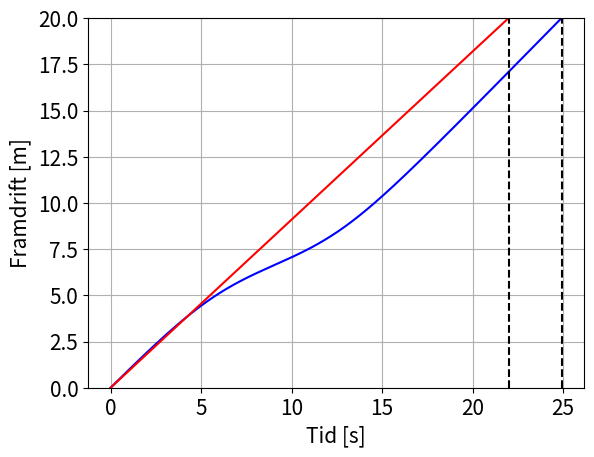
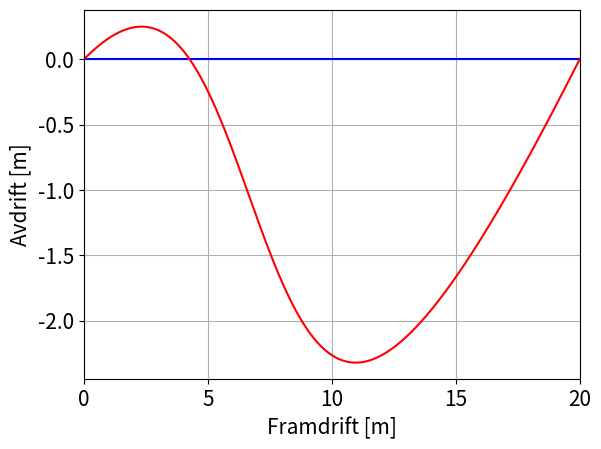

The script that saved these images, in order:
"""Dette skriptet estimerar kor lang tid det tar å krysse ei elv med variabel 
straum - med to ulike strategiar.
Strategi 1 går ut på å alltid kompensere for straumen ved å gjere 
y-komponenten av svømme-farten like stor som straument S(x).
Strategi 2 går ut på at vinkelen theta mellom farten v og x-aksen blir holdt 
fast heile svømmeturen. Vinkelen blir då bestemt av kravet om at ein ikkje 
skal ha noko netto avdrift i y-retning.

Skriptet reknar ut kor lang tid ein brukar med kvar av metodane. I tillegg 
plottar vi banen gjennom elva og framdrifta over elva plotta som funksjon av 
tid.
"""

# Bibliotek
import numpy as np
from matplotlib import pyplot as plt

# Fontstorleik i plotta
plt.rcParams.update({'font.size': 15})

# Input-variablar
D = 20          # Breidda
v = 1           # Svømme-fart
Smax = 0.9      # Maksimal straum
N = 500         # Antal punkt i diskretiseringa


# Funksjon for straum-profil
def S(x):
#    return Smax*np.exp(-(x-D/2)**4/5000)
    return Smax*16/(16+(x-D/3)**2)

# Funksjon som estimerar eit integral ved hjelp av trapes-metoden
def Trapes(x, y):
    L = len(x)                  # Antal punkt
    dx = x[1] - x[0]            # Delta x (antar uniformt grid)
    T = 0.5*dx*(y[0] + y[-1])   # Første og siste punkt
    for i in range(1,L-1):      # Summerar alle andre bidrag
        T = T + dx*y[i]         
    return T

# Tida det tar med strategi 1:
xVektor = np.linspace(0, D, N)
TidVektor = 1/np.sqrt(v**2 - S(xVektor)**2)
T1 = Trapes(xVektor, TidVektor)

# Skriv resultatet til skjerm
print(f'Med strategi 1 brukar vi {T1:.2f} s på å krysse elva')    

# Bestemmer vinkelen for strategi 2
Svektor = S(xVektor)
Int = Trapes(xVektor, Svektor)
theta = np.arcsin(Int/(v*D))
T2 = D**2/np.sqrt((v*D)**2 - Int**2)

# Skriv resultatet til skjerm
print(f'Med strategi 2 brukar vi {T2:.2f} s på å krysse elva')    
    
# Plottar framdrifta som funksjon av tid for strategi 1:
# Tida brukt for kvar \Delta x, strategi 1:
FramdriftTidS1 = np.zeros(N)    # Allokerar
dx = D/(N-1)
FramdriftTidS1[0] = 0
for i in range(1, N):
    x = xVektor[i]
    FramdriftTidS1[i] = FramdriftTidS1[i-1] + \
    dx*1/np.sqrt(v**2 - S(x)**2)

# Strategi 2 gir ei rett linje:
FramdriftTidS2 = xVektor/(v*np.cos(theta))    

plt.figure(1)
plt.clf()
# Strategi 1
plt.plot(FramdriftTidS1, xVektor,'-', color = 'blue', linewidth = 1.5)
# Strategi 2
plt.plot(FramdriftTidS2, xVektor, '-', color = 'red', linewidth = 1.5)
# Markerar sluttidene som loddrette strekar
plt.vlines([T1, T2], 0, D, linestyles = 'dashed', colors = 'black')
# Pyntar på figuren
plt.xlabel('Tid [s]')
plt.ylabel('Framdrift [m]')
plt.ylim(0, D)
plt.grid()
plt.show()


# Plottar avdrift som funksjon av framdrift (strategi 1 har inga avdrift)
TidVektorS2 = np.linspace(0, T2, N)
dt = T2/(N-1)
xVektorS2 = v*np.cos(theta)*TidVektorS2
yVektorS2 = np.zeros(N)
yVektorS2[0] = 0
x = 0
for i in range(1, N):
    x = xVektorS2[i]
    yVektorS2[i] = yVektorS2[i-1] + (v*np.sin(theta) - S(x))*dt
    
plt.figure(2)
plt.clf()
# Strategi 1 (vassrett linje)
plt.plot([0, D], [0, 0], '-', color = 'blue', linewidth = 1.5)
# Strategi 2
plt.plot(xVektorS2, yVektorS2, '-', color = 'red', linewidth = 1.5)    
plt.xlabel('Framdrift [m]')
plt.ylabel('Avdrift [m]')
plt.xlim(0, D)
plt.grid()
plt.show()
